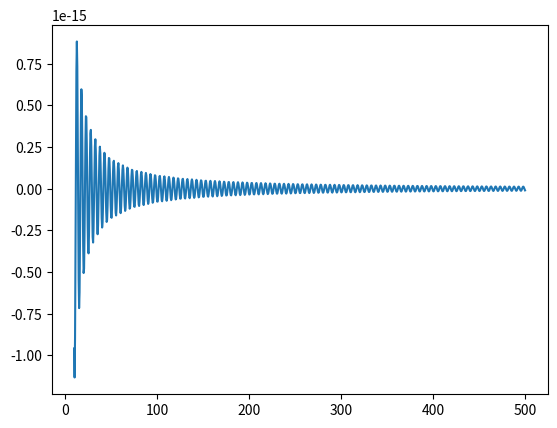
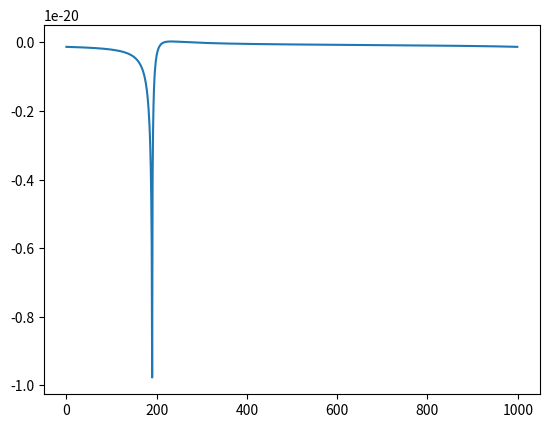
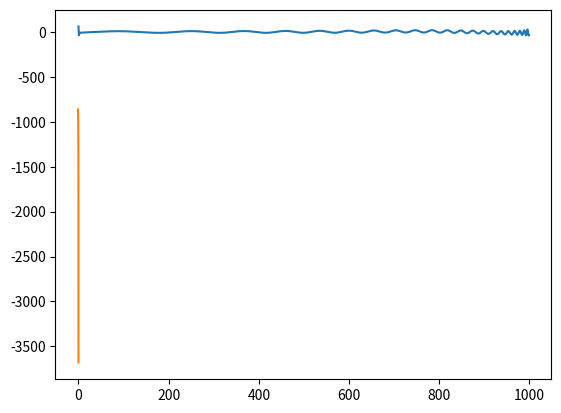

Reproduce these figures in Python, in order.
# %%
import matplotlib.pyplot as plt
import numpy as np
import scipy.constants as sp


# %%
# V1
def M(m1, m2):
    return np.power((m1*m2), (5/6))/np.power((m1+m2), (1/5))


def A(f, M_val, D):
    return np.sqrt(5*np.pi/24)*np.power((sp.G*M_val), 5/6)/(np.power(sp.c, 3/2)*D)*np.power(f, (-7/6))


def Psi(f, tc, pc, M_val):
    return 2*np.pi*f*tc-pc-(np.pi/4)+(3/128)*np.power((np.pi*M_val*f), (-5/3))


def h_tilde(f, m1, m2, D, tc, pc):
    M_val = M(m1, m2)
    return A(f, M_val, D)*np.exp(1j*Psi(f, tc, pc, M_val))


fs = np.linspace(10, 500, 1000)
hs = h_tilde(fs, 2e16*28.8, 18.1*2e16, 1e14, 2e-1, 3)

plt.plot(fs, np.real(hs))
plt.show()


# %%
# V2
def psi(f, tc, pc, M):
    return 2*np.pi*f*tc-pc-np.pi/4+(3/4)*np.power((8*np.pi*M*f), (-5/3))


def M(m1, m2):
    return np.power((m1*m2)/(m1+m2), (3/5))*np.power((m1+m2), (2/5))


def h(f, Q, D, m1, m2, tc, pc):
    M_val = M(m1, m2)
    return (Q/D)*np.power(M_val, (5/6))*np.power(f, (-7/6))*np.exp(1j*Psi(f, tc, pc, M_val))


fs = np.linspace(10, 500, 1000)
hf = h_tilde(fs, 2e30*29.1, 2e30*18, 1450*30e18, 20, 2)
ht = np.fft.ifft(hf)

# plt.plot(fs, np.real(hs))
plt.plot(ht)
plt.show()


# %%
# V3
Mpc = 3.08e+22
Msol = 2e+30
# Deff =


def Amp(chirpM):
    return (-1)*np.power((5/(24*np.pi)), (1/2))*(sp.G*Msol/(sp.c*sp.c*Mpc))*np.power((np.pi*sp.G*Msol/(sp.c*sp.c*sp.c)), (-1/6))*np.power((chirpM/Msol), (5/6))


def Wavefunc(f, TM, eta):
    v = np.power((sp.G*TM/(sp.c**3)*np.pi*f), (1/3))
    return (-1*np.pi/4)+((3/(128*eta)))*(np.power(v, -5)+(3715/756+55*eta/9)*np.power(v, -3)-16*np.pi*np.power(v, -2)+((15293365/508032)+(27145*eta/504)+(3085*eta*eta/72))*np.power(v, -1))


def fourier_template(f, m1, m2):
    TM = m1 + m2
    mu = m1*m2/TM
    eta = mu/TM
    chirpM = np.power(eta, (3/5))*TM
    return Mpc*Amp(chirpM)*np.power(f, (-7/6))*np.exp((-1)*1j*Wavefunc(f, TM, eta))


fs = np.linspace(10, 350, 1000)
h_f = fourier_template(fs, 40.1*Msol, 35*Msol)
h_t = np.fft.ifft(h_f)
plt.plot(h_t)


# %%
def phi(t, eta, M):
    return -1/eta * np.power((-t / 5 / M), 5/8)


def h_template(t, m1, m2, phi_0=0):
    TM = m1 + m2
    mu = m1*m2/TM
    eta = mu/TM
    chirpM = np.power(eta, (3/5))*TM

    const = - (sp.G * chirpM / np.power(sp.c, 2))
    variable = np.power((-t/(5 * sp.G * chirpM / np.power(sp.c, 3))), -1/4)
    cos_bit = np.cos(phi_0 + 2*phi(t, eta, TM))
    return const * variable * cos_bit

times = np.linspace(-1, 2, 1000)
s = h_template(times, 10*Msol, 4*Msol)
plt.plot(times, s)
plt.show()
# %%
